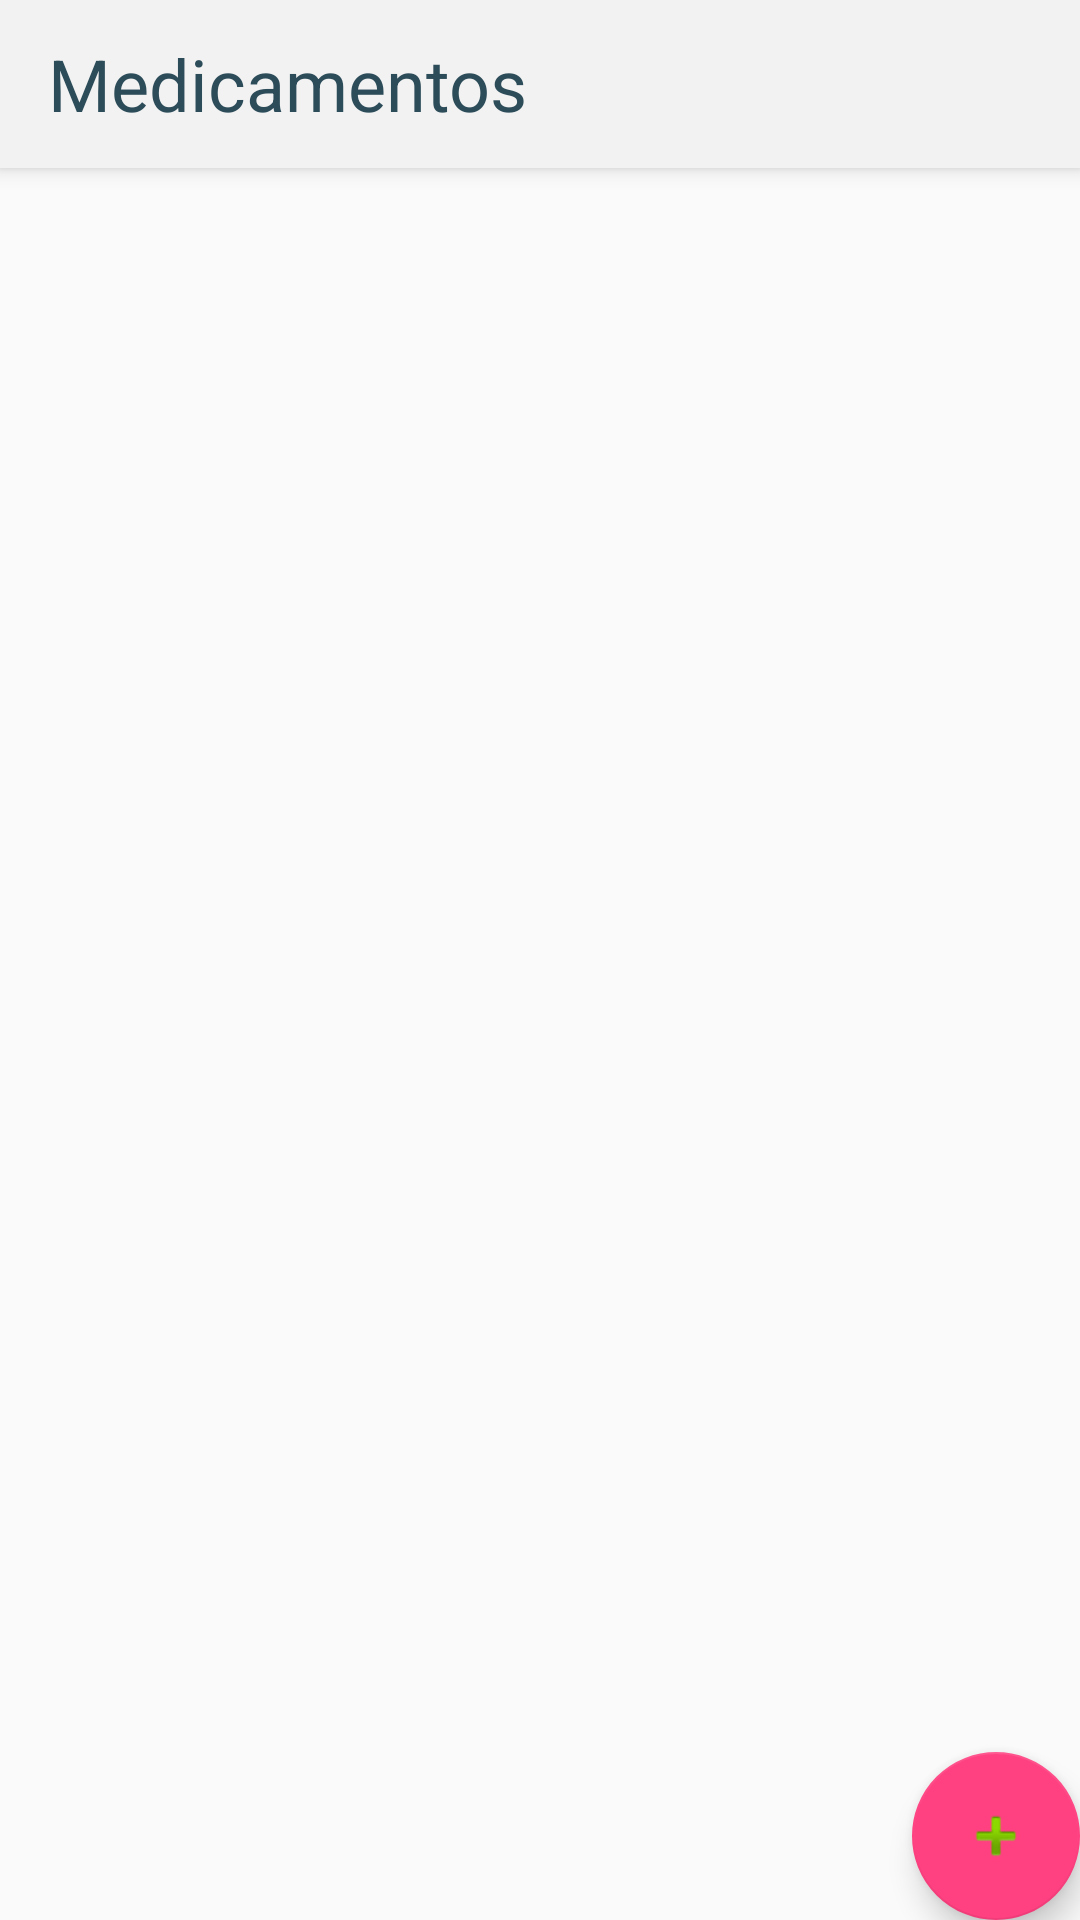

Here is an Android app screen rendered from its layout file. Give the layout XML and the strings, colors and styles it references.
<!-- AndroidManifest.xml: application theme AppTheme -->
<!-- res/layout/fragment_medicamentos.xml -->
<?xml version="1.0" encoding="utf-8"?>
<android.support.design.widget.CoordinatorLayout xmlns:android="http://schemas.android.com/apk/res/android"
    xmlns:app="http://schemas.android.com/apk/res-auto"
    xmlns:tools="http://schemas.android.com/tools"
    android:orientation="vertical" android:layout_width="match_parent"
    android:layout_height="match_parent"
    tools:context=".MedicamentosFragment">

    <android.support.v7.widget.RecyclerView
        android:id="@+id/recycler_view"
        android:layout_width="match_parent"
        android:layout_height="wrap_content"
        app:layout_behavior="@string/appbar_scrolling_view_behavior" />

    <android.support.design.widget.AppBarLayout
        android:layout_width="match_parent"
        android:layout_height="wrap_content"
        android:theme="@style/AppTheme.AppBarOverlay">

        <android.support.v7.widget.Toolbar
            android:id="@+id/toolbar"
            android:layout_width="match_parent"
            android:layout_height="?attr/actionBarSize"
            android:background="?attr/colorPrimary"
            app:popupTheme="@style/AppTheme.PopupOverlay">
            
            <TextView
                android:layout_width="wrap_content"
                android:layout_height="wrap_content"
                android:text="Medicamentos"
                android:textAppearance="@style/Base.TextAppearance.AppCompat.Headline"/>
        </android.support.v7.widget.Toolbar>

    </android.support.design.widget.AppBarLayout>

    <include
        layout="@layout/content_listado_medicamentos"
        android:layout_width="match_parent"
        android:layout_height="wrap_content" />

    <android.support.design.widget.FloatingActionButton
        android:id="@+id/fab"
        android:layout_width="match_parent"
        android:layout_height="wrap_content"
        android:layout_gravity="bottom|end"
        android:layout_margin="@dimen/fab_margin"
        app:srcCompat="@android:drawable/ic_input_add" />

</android.support.design.widget.CoordinatorLayout>
<!-- res/layout/content_listado_medicamentos.xml (included above) -->
<?xml version="1.0" encoding="utf-8"?>
<android.support.constraint.ConstraintLayout xmlns:android="http://schemas.android.com/apk/res/android"
    xmlns:app="http://schemas.android.com/apk/res-auto"
    xmlns:tools="http://schemas.android.com/tools"
    android:layout_width="match_parent"
    android:layout_height="match_parent"
    app:layout_behavior="@string/appbar_scrolling_view_behavior"
    tools:context=".ListadoMedicamentosActivity"
    tools:showIn="@layout/activity_listado_medicamentos">
</android.support.constraint.ConstraintLayout>
<!-- res/layout/activity_listado_medicamentos.xml (included above) -->
<?xml version="1.0" encoding="utf-8"?>
<android.support.design.widget.CoordinatorLayout xmlns:android="http://schemas.android.com/apk/res/android"
    xmlns:app="http://schemas.android.com/apk/res-auto"
    xmlns:tools="http://schemas.android.com/tools"
    android:layout_width="match_parent"
    android:layout_height="match_parent"
    tools:context=".ListadoMedicamentosActivity">

    <android.support.v7.widget.RecyclerView
        android:layout_width="match_parent"
        android:layout_height="match_parent"
        android:id="@+id/recycler_view"
        app:layout_behavior="@string/appbar_scrolling_view_behavior"/>

    <android.support.design.widget.AppBarLayout
        android:id="@+id/appBarLayout"
        android:layout_width="match_parent"
        android:layout_height="wrap_content"
        android:theme="@style/AppTheme.AppBarOverlay">

        <android.support.v7.widget.Toolbar
            android:id="@+id/toolbar"
            android:layout_width="match_parent"
            android:layout_height="50dp"
            android:background="@color/colorCinco"
            app:popupTheme="@style/AppTheme.PopupOverlay">

            <ImageView
                android:layout_width="wrap_content"
                android:layout_height="wrap_content"
                android:layout_marginTop="5dp"
                android:layout_marginBottom="5dp"
                android:src="@mipmap/logo_splash" />

            <TextView
                android:layout_width="wrap_content"
                android:layout_height="wrap_content"
                android:text="Medicamentos Registrados"
                android:textAppearance="@style/Base.TextAppearance.AppCompat.Headline"
                android:textColor="@color/colorUno"
                android:textSize="20dp" />
        </android.support.v7.widget.Toolbar>

    </android.support.design.widget.AppBarLayout>

    <include layout="@layout/content_listado_medicamentos" />

    <android.support.design.widget.FloatingActionButton
        android:id="@+id/fab"
        android:layout_width="wrap_content"
        android:layout_height="wrap_content"
        android:layout_gravity="bottom|end"
        android:layout_margin="@dimen/fab_margin"
        app:backgroundTint="@color/colorUno"
        app:srcCompat="@drawable/ic_playlist_add_white_24dp" />

</android.support.design.widget.CoordinatorLayout>
<!-- resources referenced by this layout -->
<resources>
  <color name="colorCinco">#F2F2F2</color>
  <color name="colorUno">#2C4C59</color>
  <!-- mipmap logo_splash: png bitmap (mipmap-xxxhdpi, 10331 bytes) -->
  <style name="AppTheme.AppBarOverlay" parent="ThemeOverlay.AppCompat.Dark.ActionBar" />
  <style name="AppTheme.PopupOverlay" parent="ThemeOverlay.AppCompat.Light" />
  <style name="AppTheme" parent="Theme.AppCompat.Light.DarkActionBar">
          
          <item name="colorPrimary">@color/colorCinco</item>
          <item name="android:textColor">@color/colorUno</item>
          <item name="colorPrimaryDark">@color/colorPrimaryDark</item>
          <item name="colorAccent">@color/colorAccent</item>
      </style>
  <color name="colorPrimaryDark">#303F9F</color>
  <color name="colorAccent">#FF4081</color>
</resources>
